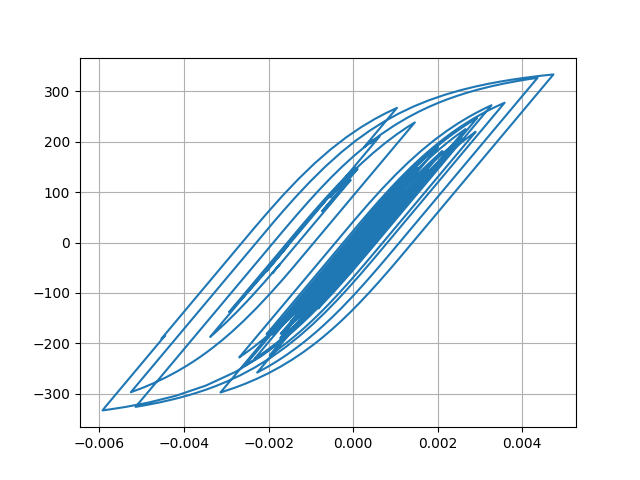

Values plotted in this chart, from the file beside it:
Desplacment, Force
0.0, 0.0
7.098893209643893e-06, 0.7099
2.190269327201746e-05, 2.19
3.307694277899325e-05, 3.308
3.415575851598262e-05, 3.415
2.6090202642179105e-05, 2.609
1.549284182386494e-05, 1.549
1.008574465441816e-05, 1.008
1.3174649925619336e-05, 1.317
2.2536575566684014e-05, 2.254
3.262785396254528e-05, 3.263
3.796912827035012e-05, 3.797
3.639876071958411e-05, 3.64
3.0932471366195155e-05, 3.093
2.875892694096169e-05, 2.876
3.552789923082415e-05, 3.552
5.144365873947336e-05, 5.144
7.14925750090596e-05, 7.148
8.873772934466462e-05, 8.872
9.764685977415564e-05, 9.762
9.545598332342177e-05, 9.543
8.488790438789444e-05, 8.486
7.223426166784726e-05, 7.221
6.327243083392694e-05, 6.324
5.930983733852213e-05, 5.928
5.820919379721323e-05, 5.818
5.824845989016592e-05, 5.822
5.757725552086266e-05, 5.755
5.5748673971500356e-05, 5.572
5.2621420116886534e-05, 5.259
4.7342913734617336e-05, 4.731
4.016571359696126e-05, 4.014
3.3287946622948805e-05, 3.326
2.8042303842915306e-05, 2.801
2.256839224898003e-05, 2.254
1.3352233237074375e-05, 1.332
-4.080812245626389e-06, -0.4109
-3.045577936472986e-05, -3.048
-6.144603971129764e-05, -6.147
-9.027012529982094e-05, -9.028
-0.0001104, -11.04
-0.0001202, -12.02
-0.0001233, -12.33
-0.000125, -12.49
-0.0001253, -12.53
-0.0001237, -12.37
-0.000121, -12.1
-0.0001207, -12.07
-0.0001318, -13.17
-0.0001575, -15.74
-0.0001924, -19.22
-0.0002257, -22.54
-0.0002468, -24.64
-0.0002536, -25.32
-0.0002552, -25.47
-0.0002621, -26.16
-0.0002775, -27.69
-0.000296, -29.53
-0.0003076, -30.68
-0.0003027, -30.19
... 2,941 more rows
